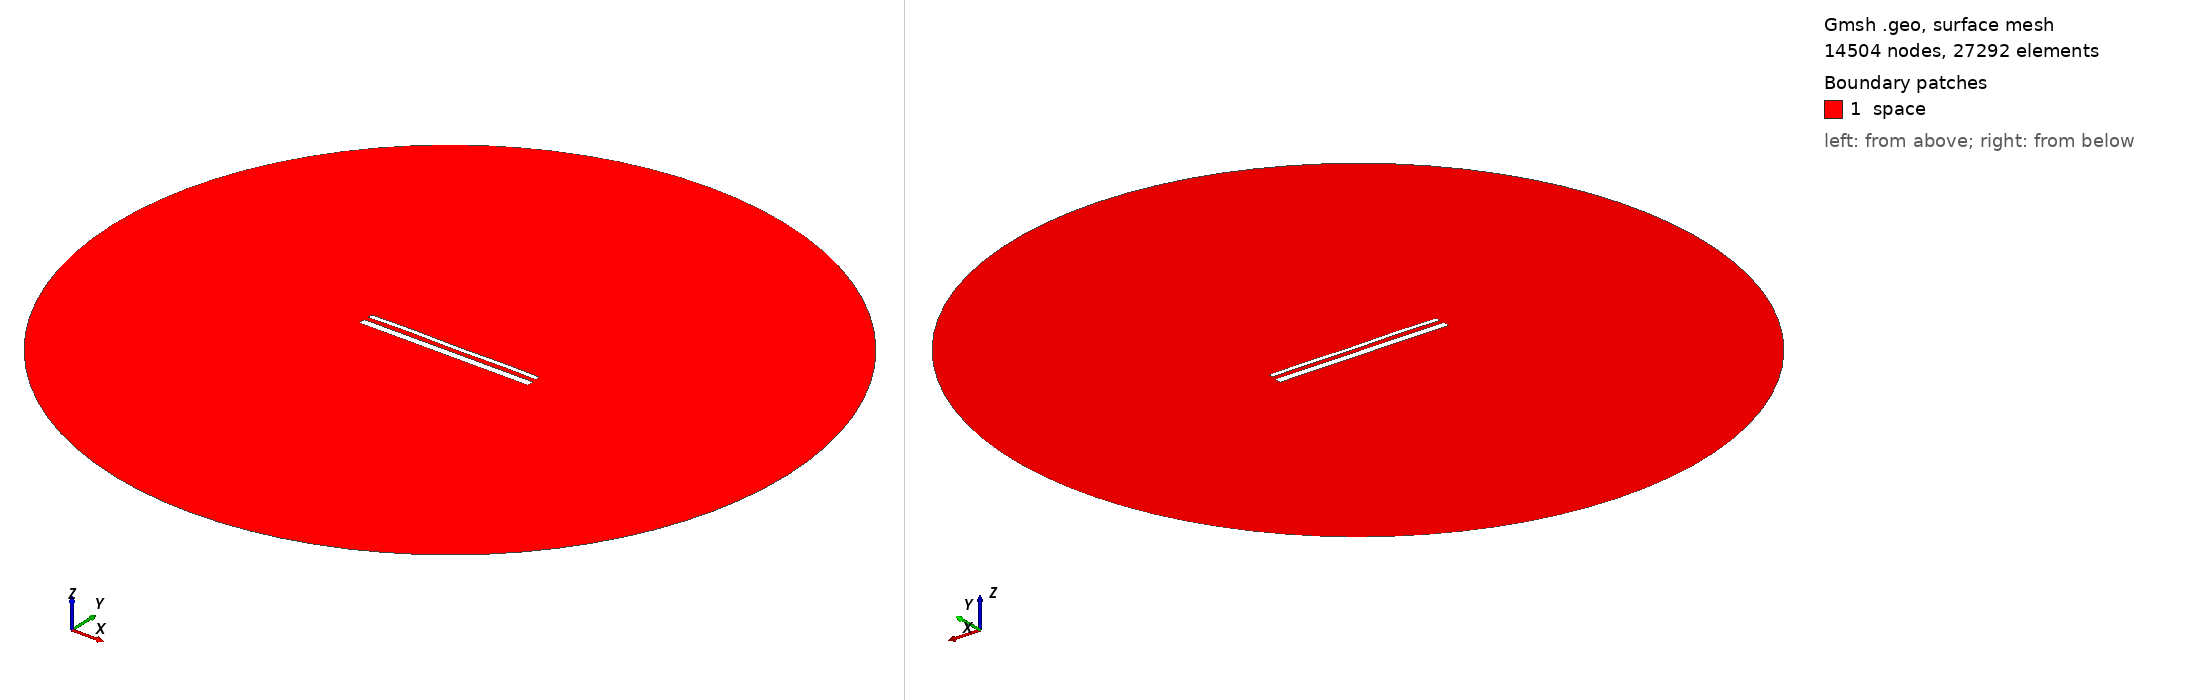

Gmsh geometry script, surface-meshed: 14504 nodes, 27292 surface elements. Boundary patches (legend numbers): 1 space. Left view from above one corner, right view from below the opposite corner. Legend entries are the model's physical surfaces. The drawing asked Gmsh for element sizes between 1% and 20% of the model's largest extent; the script's own settings can give other sizes.

=== 15470.geo (drawn) ===
//---------------------------------------
// Geometry kernel
//---------------------------------------

SetFactory("OpenCASCADE");



//---------------------------------------
// Parameters of the geometry
//---------------------------------------

// Overetch of the upper plate
overetch = 0.5;

// Distance between the plates
distance = 2.5;

// Discretization over the x axis (for the deformation)
nx = 50; 

// Length of the plate
L = 100 - overetch; 

// Number of modes
n = 4; 

// 1st mode coefficient
coeff(1) = 0.07499999999999998;
beta(1) = 0.596864 * 3.1415926535 / L;

// 2nd mode coefficient
coeff(2) = 0.07499999999999998;
beta(2) = 1.49418 * 3.1415926535 / L;

// 3rd mode coefficient
coeff(3) = 0.07499999999999998;
beta(3) = 2.50025 * 3.1415926535 / L;

// 4th mode coefficient
coeff(4) = 0.15;
beta(4) = 3.49999 * 3.1415926535 / L;



//---------------------------------------
// Upper plate (deformed rectangle)
//---------------------------------------

// Coordiantes of the upper plate
xmin = -50;
xmax = 50 - overetch;

// Height of the upper plate
yheight = 4 - 2 * overetch;

// Indexes of the points
UpperID[] = {};
LowerID[] = {};
LeftID[] = {};
RightID[] = {};

// Point index
p = 1;

// Horizontal edges
For i In {1:nx}
    x = xmin + (i-1)*(xmax - xmin)/(nx-1);

    y_bottom = distance / 2 + overetch;
    For j In {1:n}
        C = (Cosh(beta(j)*L) + Cos(beta(j)*L)) / (Sinh(beta(j)*L) + Sin(beta(j)*L));
        y_bottom  = y_bottom + coeff(j) * (Cosh(beta(j)*(x+50)) - Cos(beta(j)*(x+50)) - C * (Sinh(beta(j)*(x+50)) - Sin(beta(j)*(x+50))));
    EndFor

    y_top = y_bottom + yheight;

    Point(p) = {x, y_top, 0, 1.0};
    UpperID[i] = p;
    p = p + 1;

    Point(p) = {x, y_bottom, 0, 1.0};
    LowerID[i] = p;
    p = p + 1;
EndFor

// Create point lists
UpperPts[] = {}; LowerPts[] = {};
For i In {1:nx}
  UpperPts[] += {UpperID[i]};
  LowerPts[] += {LowerID[i]};
EndFor

// Build splines
Spline(1) = {UpperPts[]};
Spline(2) = {LowerPts[]};
Line(3) = {LowerPts[nx-1], UpperPts[nx-1]};
Line(4) = {LowerPts[0], UpperPts[0]};

// Build the plane surface
Curve Loop(1) = {2, 3, -1, -4};
Plane Surface(1) = {1};



//---------------------------------------
// Lower plate (rectangle)
//---------------------------------------

// Vertices
Point(1001) = {-50, -1, 0, 1.0};
Point(1002) = { 50, -1, 0, 1.0};
Point(1003) = { 50,  -5, 0, 1.0};
Point(1004) = {-50,  -5, 0, 1.0};

// Edges
Line(5) = {1001, 1002};
Line(6) = {1002, 1003};
Line(7) = {1003, 1004};
Line(8) = {1004, 1001};

// Plane surface
Line Loop(2) = {5, 6, 7, 8};
Plane Surface(2) = {2}; 



//---------------------------------------
// Outer (fictious) boundary
//---------------------------------------

// Points
Point(1005) = {0, 0, 0};       // Center
Point(1006) = {200, 0, 0};     // Start point
Point(1007) = {0, 200, 0};     // 90 degrees
Point(1008) = {-200, 0, 0};    // 180 degrees
Point(1009) = {0, -200, 0};    // 270 degrees

// Circle arcs (each needs start, center, end)
Circle(9) = {1006, 1005, 1007};
Circle(10) = {1007, 1005, 1008};
Circle(11) = {1008, 1005, 1009};
Circle(12) = {1009, 1005, 1006};

// Plane surface for the entire domain
Curve Loop(3) = {9, 10, 11, 12};
Surface(3) = {3};

// Subtract the plates from the whole domain to obtain the actual domain where we want to solve the equations
BooleanDifference{ Surface{3}; Delete; }{ Surface{1}; Surface{2}; Delete; }




//---------------------------------------
// Transfinite Lines/Curves
//---------------------------------------

// Set the number of points on the boundaries
r = 7;

// Plates
Transfinite Curve {1, 2} = 50*r Using Progression 1;
Transfinite Curve {3, 4} = 2*r Using Progression 1;
Transfinite Line {5, 7} = 50*r Using Progression 1;
Transfinite Line {6, 8} = 2*r Using Progression 1;

// Outer boundary
Transfinite Line {9, 10, 11, 12} = 20 Using Progression 1;



//---------------------------------------
// Physical groups
//---------------------------------------                

// Physical curves (boundaries)
Physical Line("force_segment", 10) = {2};
Physical Line("upper_plate", 11) = {1, 3, 4};
Physical Line("lower_plate", 12) = {5, 6, 7, 8};
Physical Line("boundary", 20) = {9, 10, 11, 12};

// Physical Surfaces
Physical Surface("space", 30) = {3};



//---------------------------------------
// 6. Generate the Mesh
//---------------------------------------

// 2D mesh generation
Mesh 2;
